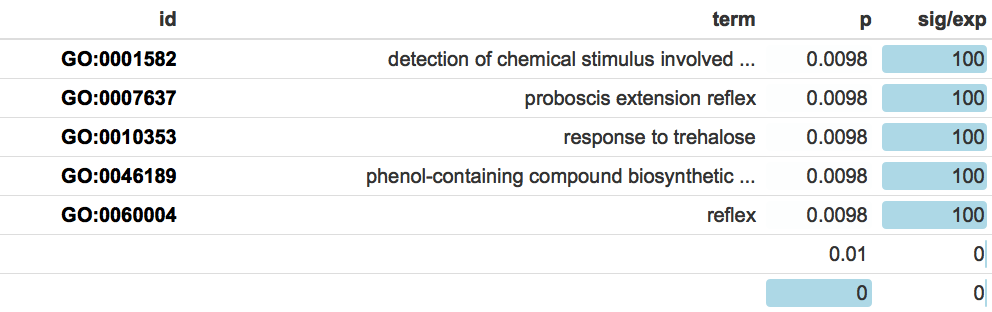

The data file committed next to this chart (first rows):
GO.ID	Term	Annotated	Significant	Expected	test
GO:0001582	detection of chemical stimulus involved …	10	1	0.01	0.0098
GO:0007637	proboscis extension reflex	10	1	0.01	0.0098
GO:0010353	response to trehalose	10	1	0.01	0.0098
GO:0046189	phenol-containing compound biosynthetic …	10	1	0.01	0.0098
GO:0060004	reflex	10	1	0.01	0.0098
